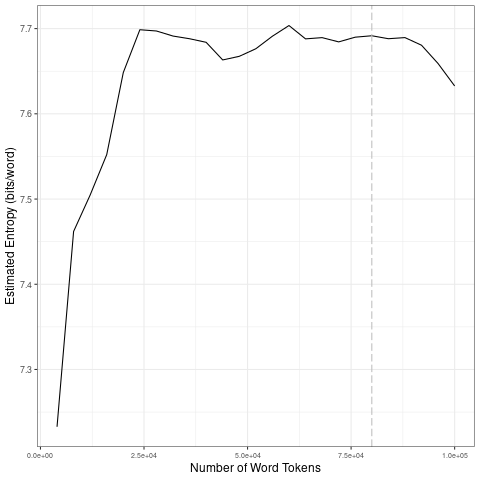

Values plotted in this chart, from the file beside it:
file, entropy.Corpus.Size, entropy.Entropy, sd.Corpus.Size, sd.SD
data/scraping-cleaned/cnn_2007-02-09_202…, 4000, 7.233, 20000, 0.1546
data/scraping-cleaned/cnn_2007-02-09_202…, 8000, 7.462, 40000, 0.006175
data/scraping-cleaned/cnn_2007-02-09_202…, 12000, 7.505, 60000, 0.01681
data/scraping-cleaned/cnn_2007-02-09_202…, 16000, 7.552, 80000, 0.002715
data/scraping-cleaned/cnn_2007-02-09_202…, 20000, 7.648, 1e+05, 0.02414
data/scraping-cleaned/cnn_2007-02-09_202…, 24000, 7.699, 20000, 0.1546
data/scraping-cleaned/cnn_2007-02-09_202…, 28000, 7.697, 40000, 0.006175
data/scraping-cleaned/cnn_2007-02-09_202…, 32000, 7.691, 60000, 0.01681
data/scraping-cleaned/cnn_2007-02-09_202…, 36000, 7.688, 80000, 0.002715
data/scraping-cleaned/cnn_2007-02-09_202…, 40000, 7.684, 1e+05, 0.02414
data/scraping-cleaned/cnn_2007-02-09_202…, 44000, 7.663, 20000, 0.1546
data/scraping-cleaned/cnn_2007-02-09_202…, 48000, 7.667, 40000, 0.006175
data/scraping-cleaned/cnn_2007-02-09_202…, 52000, 7.676, 60000, 0.01681
data/scraping-cleaned/cnn_2007-02-09_202…, 56000, 7.691, 80000, 0.002715
data/scraping-cleaned/cnn_2007-02-09_202…, 60000, 7.704, 1e+05, 0.02414
data/scraping-cleaned/cnn_2007-02-09_202…, 64000, 7.688, 20000, 0.1546
data/scraping-cleaned/cnn_2007-02-09_202…, 68000, 7.689, 40000, 0.006175
data/scraping-cleaned/cnn_2007-02-09_202…, 72000, 7.684, 60000, 0.01681
data/scraping-cleaned/cnn_2007-02-09_202…, 76000, 7.69, 80000, 0.002715
data/scraping-cleaned/cnn_2007-02-09_202…, 80000, 7.692, 1e+05, 0.02414
data/scraping-cleaned/cnn_2007-02-09_202…, 84000, 7.688, 20000, 0.1546
data/scraping-cleaned/cnn_2007-02-09_202…, 88000, 7.689, 40000, 0.006175
data/scraping-cleaned/cnn_2007-02-09_202…, 92000, 7.681, 60000, 0.01681
data/scraping-cleaned/cnn_2007-02-09_202…, 96000, 7.659, 80000, 0.002715
data/scraping-cleaned/cnn_2007-02-09_202…, 1e+05, 7.633, 1e+05, 0.02414
